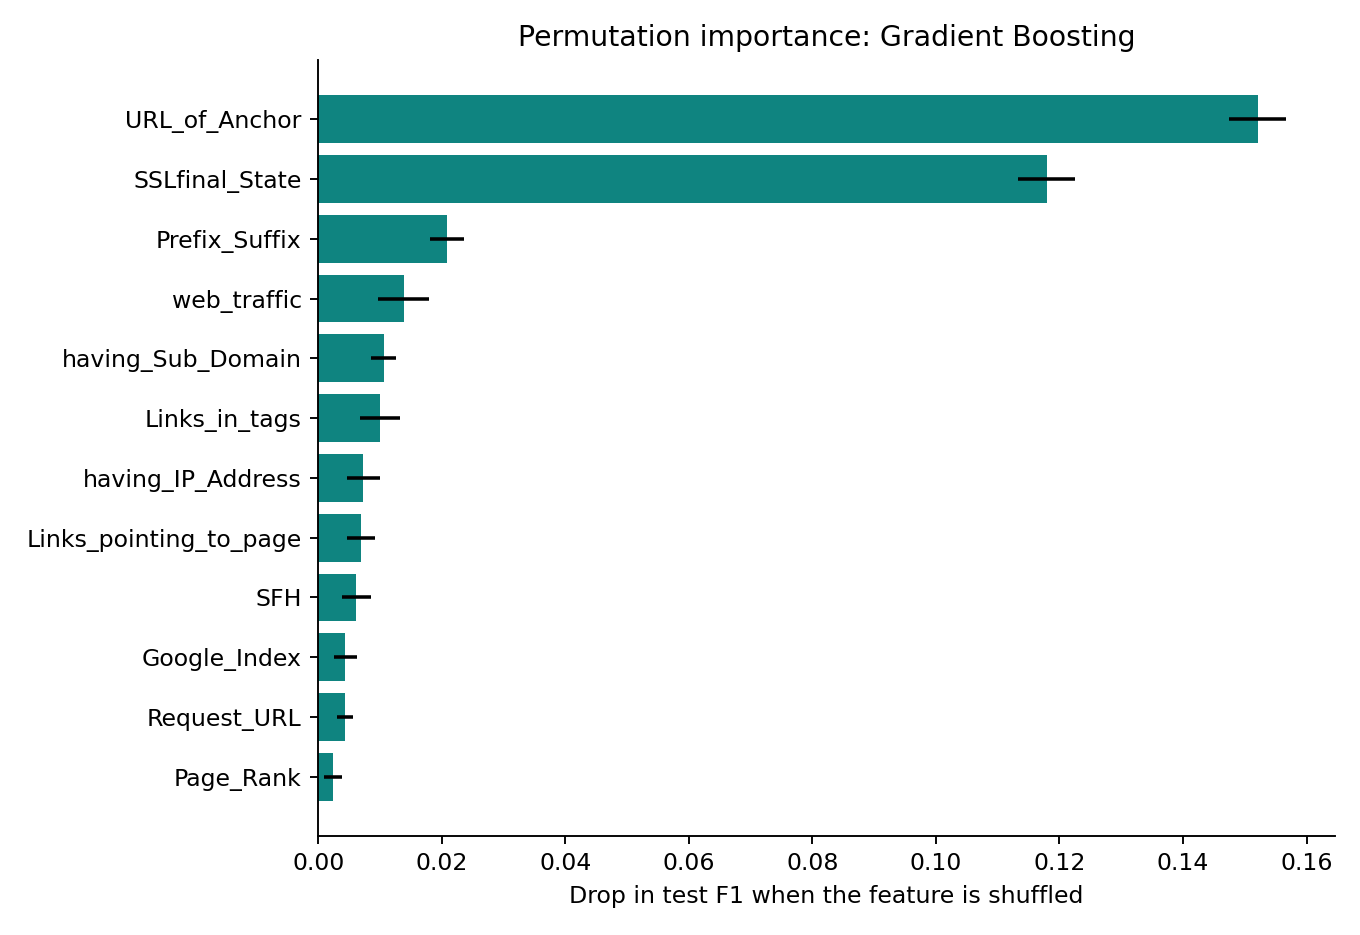

The data file committed next to this chart (first rows):
feature, importance_mean, importance_sd
URL_of_Anchor, 0.1521, 0.004604
SSLfinal_State, 0.1179, 0.004665
Prefix_Suffix, 0.0208, 0.00276
web_traffic, 0.01383, 0.004145
having_Sub_Domain, 0.01061, 0.002022
Links_in_tags, 0.009965, 0.003254
having_IP_Address, 0.007303, 0.002723
Links_pointing_to_page, 0.006961, 0.002237
SFH, 0.006188, 0.00231
Google_Index, 0.004399, 0.001853
Request_URL, 0.004324, 0.001373
Page_Rank, 0.002427, 0.001448
URL_Length, 0.00219, 0.001396
DNSRecord, 0.001639, 0.0025
double_slash_redirecting, 0.001438, 0.001001
Abnormal_URL, 0.001398, 0.000782
age_of_domain, 0.001265, 0.0015
having_At_Symbol, 0.001163, 0.0005359
Submitting_to_email, 0.001079, 0.0008893
HTTPS_token, 0.001079, 0.0007432
Redirect, 0.001071, 0.001253
popUpWidnow, 0.0001824, 0.001014
on_mouseover, 0.0001566, 0.0002397
Shortining_Service, 6.891646404091344e-05, 0.001644
RightClick, -0.0002825, 0.0004221
Favicon, -0.0003471, 0.001246
port, -0.0003907, 0.000244
Iframe, -0.0004988, 0.001116
Statistical_report, -0.0006185, 0.0008019
Domain_registeration_length, -0.003029, 0.001343
